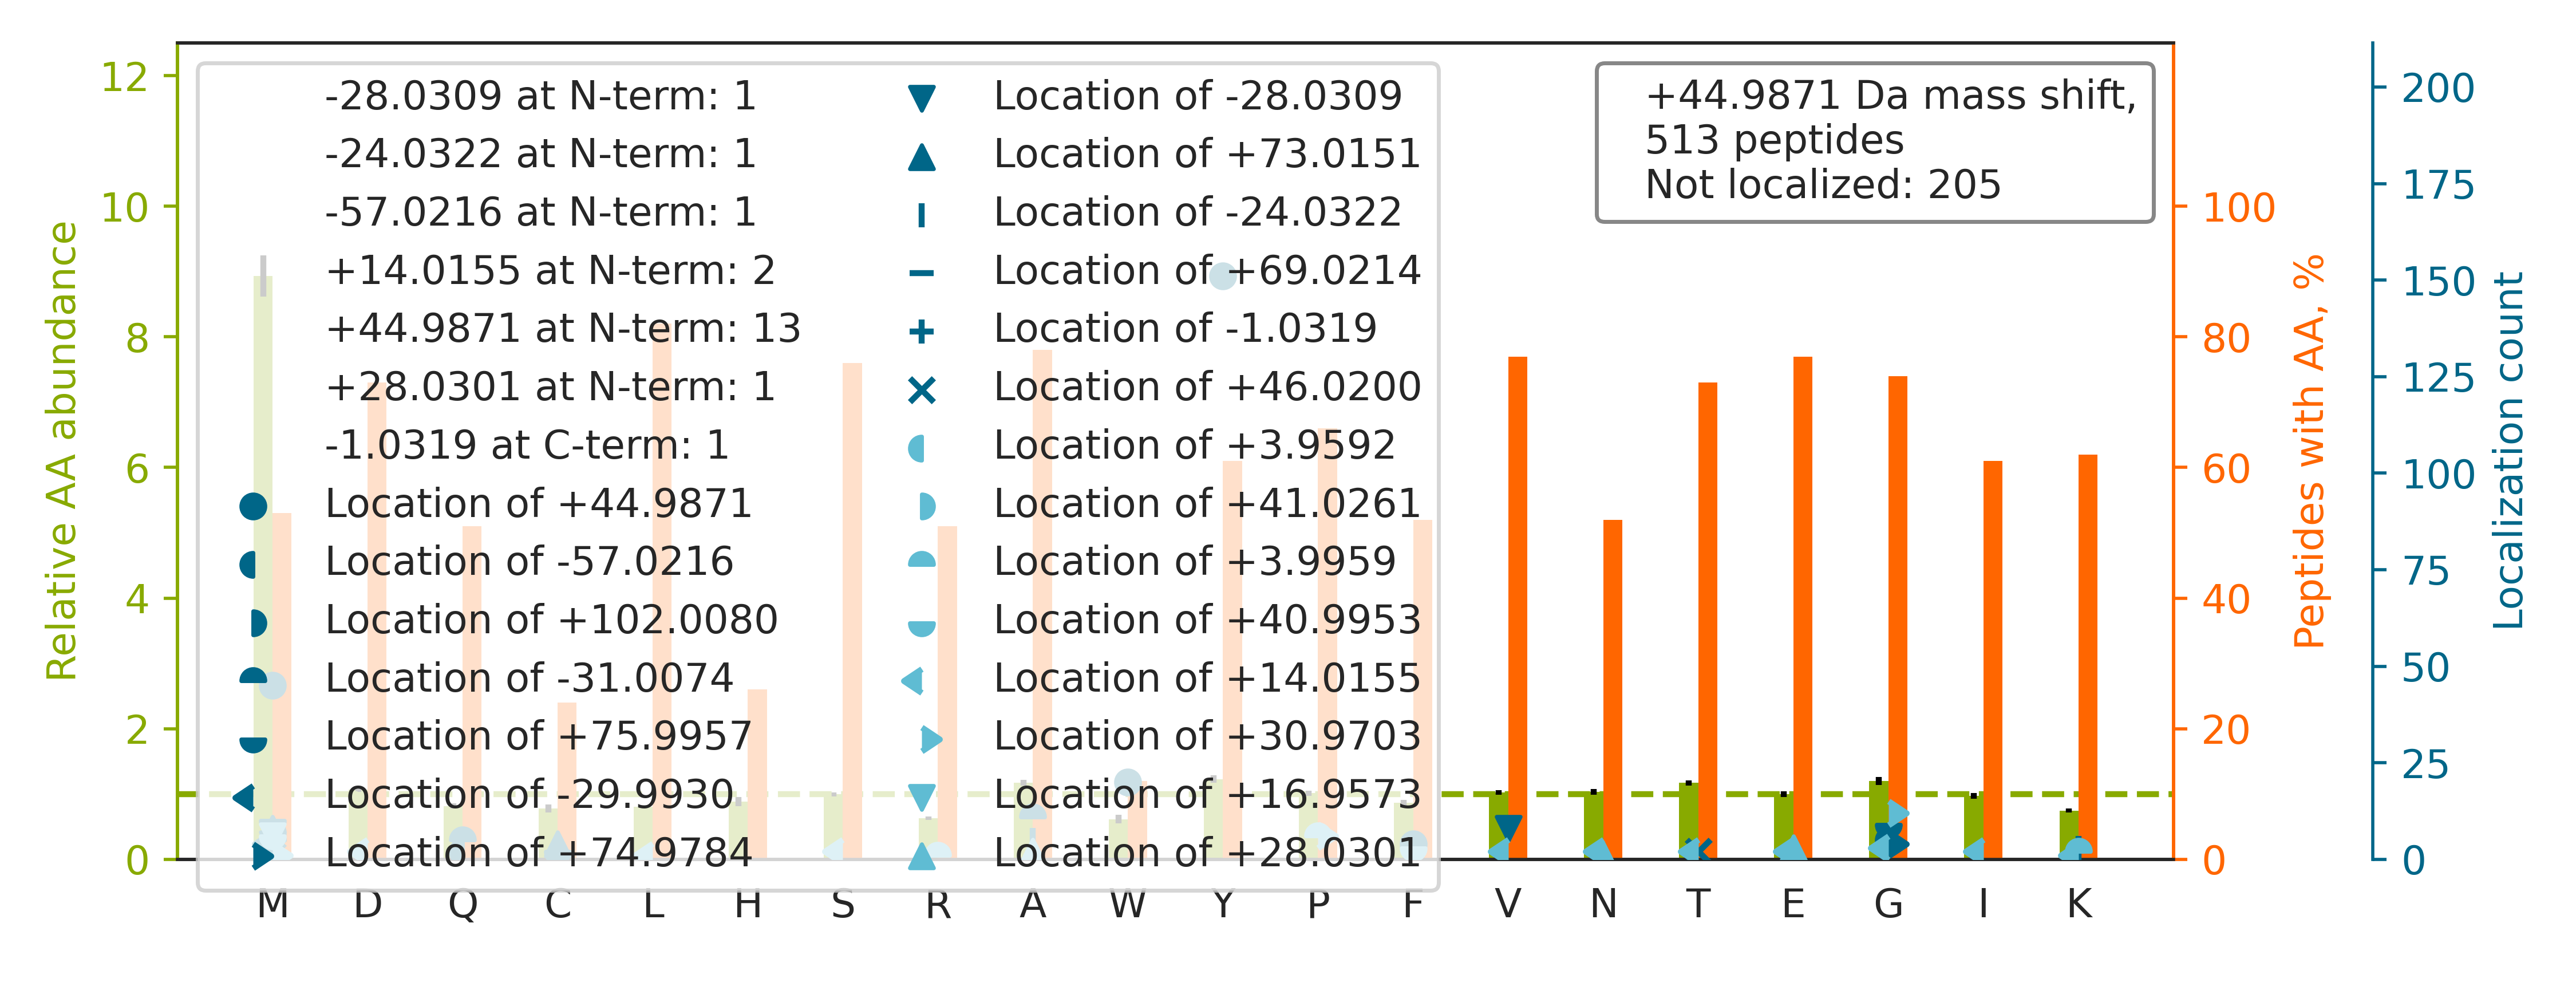

Values plotted in this chart, from the file beside it:
top isoform	localization score	spectrum
K.TIGGGDDSFNTFFSETGAGK.H		57CPTAC_COprospective_W_VU_20160317_15CO…
K.SHCIAEVENDEM[+45]PADLPSLAADFVESK.D	0.9939	72CPTAC_COprospective_W_VU_20160422_05CO…
R.TTGIVMDSGDGVTHIVPIYEGYALPHAILR.L		79CPTAC_COprospective_W_VU_20160510_05CO…
R.AAVAASGLNTM[-31]LEGNG[+76]QYTLLAPTNEAF…	0.9308	54CPTAC_COprospective_W_VU_20160226_01CO…
K.VIHDNFGIVEGLM[+45]TTVHAITATQK.T	0.8939	07CPTAC_COprospective_W_VU_20150915_05CO…
R.KPAAGLSAAPVPTAPAAGAPLMDFGNDFVPPAPR.G		26CPTAC_COprospective_W_VU_20150810_05CO…
K.VSQM[+45]AQYFEPLTLAAVGAASK.T	0.5054	63CPTAC_COprospective_W_VU_20160316_11CO…
K.QGQYSPM[+45]AIEEQVAVIYAGVR.G	0.6754	49CPTAC_COprospective_W_VU_20151222_11CO…
R.TTGIVM[+45]DSGDGVTHTVPIYEGYALPHAILR.L	0.0238	22CPTAC_COprospective_W_VU_20150202_05CO…
K.LGIY[+45]DADGDGDFDVDDAK.V	0.7869	83CPTAC_COprospective_W_VU_20160524_05CO…
K.VSNGAGTMSVSLVADENPFAQGALK.S		01CPTAC_COprospective_W_VU_20150901_01CO…
K.SGNFGGSRNMGGPYGGGNYGPGGSGGSGGYGGR.S		49CPTAC_COprospective_W_VU_20151222_11CO…
R.ALEQQVEEM[+76]KTQ[-31]LEELEDELQATEDAK.…	0.9932	56CPTAC_COprospective_W_VU_20160303_01CO…
R.KEAESCDCLQGFQLTHSLGGGTGSGMGTLLISK.I		43CPTAC_COprospective_W_VU_20151130_01CO…
R.KDG[+31]N[+14]ASGTTLLEALDCILPPTRPTDKPL…	0.5113	58CPTAC_COprospective_W_VU_20160318_11CO…
R.AQDPSEVLTMLTNETGFEISSSDATVK.I		62CPTAC_COprospective_W_VU_20160311_05CO…
R.ANQAIQMACQSLGEPGCTQAQVLSAATIVAK.H		41CPTAC_COprospective_W_VU_20151124_21CO…
K.EKLCYVALDFENEM[+45]ATAASSSSLEK.S	0.8908	29CPTAC_COprospective_W_VU_20150810_11CO…
-.AAAAGGGGPGTAVGATGSGIAAAAAGLAVYR.R		03CPTAC_COprospective_W_VU_20150624_05CO…
R.GGLGGGYGGASGMGGITAVTVNQSLLSPLVLEVDPNIQ…		62CPTAC_COprospective_W_VU_20160311_05CO…
K.LCM[+45]GSGLNLCEPNNKEGYYGYTGAFR.C	0.9355	88CPTAC_COprospective_W_VU_20160705_11CO…
K.HTGPGILSM[+45]ANAGPNTNGSQFFICTAK.T	0.89	05CPTAC_COprospective_W_VU_20150915_05CO…
K.AQEACGPLEM[+45]DSALSVVQNLEK.D	0.9262	52CPTAC_COprospective_W_VU_20160223_11CO…
K.KAQLNIGNVLPVGTMPEGTIVCCLEEKPGDR.G		73CPTAC_COprospective_W_VU_20160422_11CO…
R.AEGSDVANAVLDGADCIMLSGETAKGDYPLEAVR.M		52CPTAC_COprospective_W_VU_20160223_11CO…
R.TAGYGINILGMDPLSTPFDNEFYNGLCNR.D		86CPTAC_COprospective_W_VU_20160628_11CO…
K.EVVTSEDGSDCPEAMDLGTLSGIGTLDGFR.H		54CPTAC_COprospective_W_VU_20160226_01CO…
K.DSDW[+45]PFCSDEDWNYK.C	0.9906	75CPTAC_COprospective_W_VU_20160502_11CO…
K.DLLPSDMAVALLEAQAGTGHIIDPATSAR.L		12CPTAC_COprospective_W_VU_20151016_05CO…
R.GGHFCGATLIAPNFVM[+45]SAAHCVANVNVR.A	0.8591	43CPTAC_COprospective_W_VU_20151130_01CO…
R.VYCDMNTENGGWTVIQNR.Q		68CPTAC_COprospective_W_VU_20160406_14CO…
R.MELERPGGNEITRGGSTSYGTGSETESPR.N		88CPTAC_COprospective_W_VU_20160705_11CO…
R.FQSSAVM[-28]ALQEAC[+73]EAYLVGLFEDTNLCA…	0.8057	37CPTAC_COprospective_W_VU_20150904_16CO…
R.MRPGAYSTGYGGYEEY[+45]SGLSDGYGFTTDLFGR.…	0.9418	38CPTAC_COprospective_W_VU_20150904_11CO…
K.LCYVALDFENE[+14]M[+31]ATAASSSSLEK.S	0.5595	27CPTAC_COprospective_W_VU_20150810_22CO…
R.TVSLGAGAKDELHIVEAEA[-31]M[+76]NYEGSPIK…	0.9067	28CPTAC_COprospective_W_VU_20150810_05CO…
K.LCYVALDFEQEMATAASSSSLEK.S		61CPTAC_COprospective_W_VU_20160707_11CO…
K.SLQDIIAILGM[+45]DELSEEDKLTVSR.A	0.8627	42CPTAC_COprospective_W_VU_20151124_05CO…
K.QTQIFTTYSDNQPGVLIQVYEGER.A		75CPTAC_COprospective_W_VU_20160502_11CO…
K.VSPETVDSVIM[+45]GNVLQSSSDAIYLAR.H	0.8594	29CPTAC_COprospective_W_VU_20150810_11CO…
K.VEYPIM[+45]YSTDPENGHIFNCIQR.A	0.9433	31CPTAC_COprospective_W_VU_20150810_11CO…
K.SEEM[+102]QTVQ[-57]QEQLLQETQALQQSFLSEK…	0.693	42CPTAC_COprospective_W_VU_20151124_05CO…
R.LRPLSYPDTDVILMCFSIDSPDSLENIPEK.W		72CPTAC_COprospective_W_VU_20160422_05CO…
R.AIVDCGFEHPSEVQHECIPQAILGM[+45]DVLCQAK.…	0.891	45CPTAC_COprospective_W_VU_20151202_05CO…
K.FTLDCTHPVEDGIMDAANFEQFLQER.I		42CPTAC_COprospective_W_VU_20151124_05CO…
K.LNDHFPLVVWQTGSGTQTNM[+45]NVNEVISNR.A	0.917	50CPTAC_COprospective_W_VU_20151222_05CO…
R.KGGETSEMYLIQPDSSVKPYR.V		28CPTAC_COprospective_W_VU_20150810_05CO…
R.LVRPEVDVM[+45]CTAFHDNEETFLKK.Y	0.9941	27CPTAC_COprospective_W_VU_20150810_22CO…
K.LNEDM[-28]AC[+73]SVAGITSDANVLTNELR.L	0.9183	42CPTAC_COprospective_W_VU_20151124_05CO…
R.TPEVTCVVVDVSHEDP[+31]EVQFKWYV[+14]DGVE…	0.04392	43CPTAC_COprospective_W_VU_20151130_01CO…
R.NSVDELNNNVEAVSQTSSSSFQYMYLLK.D		52CPTAC_COprospective_W_VU_20160223_11CO…
R.MRPGVACSVSQAQKDELILEGNDIELVSNSAALIQQAT…		52CPTAC_COprospective_W_VU_20160223_11CO…
K.NAVTQFVSSMSASADVLALAK.I		16CPTAC_COprospective_W_VU_20151102_09CO…
K.GHY[+45]TEGAELVDSVLDVVR.K	0.9781	75CPTAC_COprospective_W_VU_20160502_11CO…
K.MAVTFIGNSTAIQELFKR.I		44CPTAC_COprospective_W_VU_20151202_20CO…
K.TCPGNLVYLESGSPCMDTCSHLEVSSLCEEHR.M		49CPTAC_COprospective_W_VU_20151222_11CO…
K.LVSQ[-57]TGPVHAPIFTM[+102]SVEVDGNSFEAS…	0.02314	42CPTAC_COprospective_W_VU_20151124_05CO…
K.LGEM[+45]WNNTAADDKQPYEK.K	0.6077	40CPTAC_COprospective_W_VU_20150909_05CO…
K.VADALTNAVAHVDDMPNALSALSDLHAHK.L		12CPTAC_COprospective_W_VU_20151016_05CO…
K.KVADALTNAVAHV[-28]DDM[+73]PNALSALSDLHA…	0.8797	87CPTAC_COprospective_W_VU_20160701_09CO…
... 453 more rows
